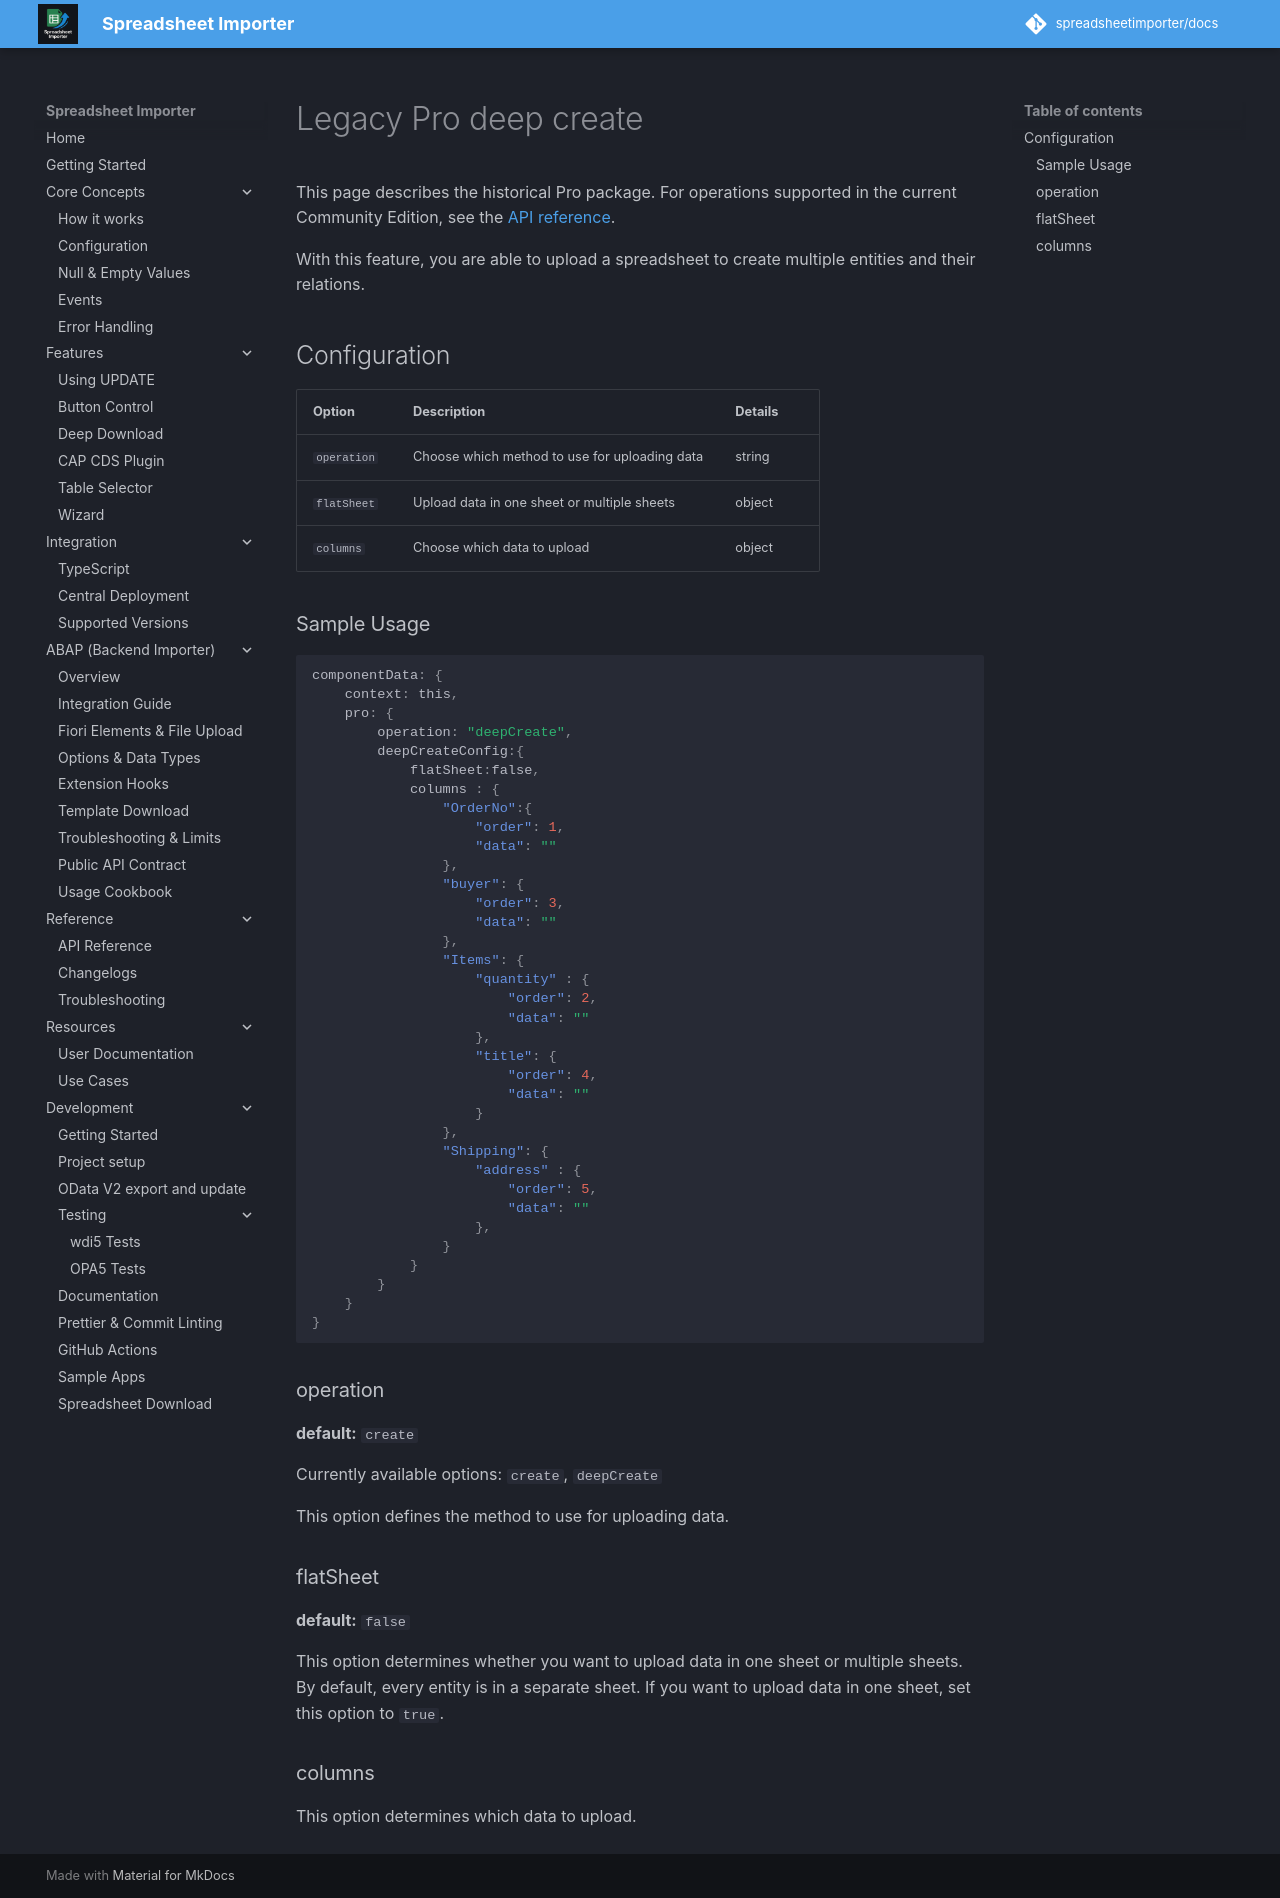

repository: spreadsheetimporter/docs · page: ui5/pages/Pro/deepcreate/index.html · generator: mkdocs

# Legacy Pro deep create

This page describes the historical Pro package. For operations supported in the current Community Edition, see the [API reference](../APIReference.md).

With this feature, you are able to upload a spreadsheet to create multiple entities and their relations.

## Configuration

| Option      | Description                                   | Details |
| ----------- | --------------------------------------------- | ------- |
| `operation` | Choose which method to use for uploading data | string  |
| `flatSheet` | Upload data in one sheet or multiple sheets   | object  |
| `columns`   | Choose which data to upload                   | object  |

### Sample Usage

```json
componentData: {
    context: this,
    pro: {
        operation: "deepCreate",
        deepCreateConfig:{
            flatSheet:false,
            columns : {
                "OrderNo":{
                    "order": 1,
                    "data": ""
                },
                "buyer": {
                    "order": 3,
                    "data": ""
                },
                "Items": {
                    "quantity" : {
                        "order": 2,
                        "data": ""
                    },
                    "title": {
                        "order": 4,
                        "data": ""
                    }
                },
                "Shipping": {
                    "address" : {
                        "order": 5,
                        "data": ""
                    },
                }
            }
        }
    }
}
```

### operation

**default:** `create`

Currently available options: `create`, `deepCreate`

This option defines the method to use for uploading data.

### flatSheet

**default:** `false`

This option determines whether you want to upload data in one sheet or multiple sheets.  
By default, every entity is in a separate sheet. If you want to upload data in one sheet, set this option to `true`.

### columns

This option determines which data to upload.
